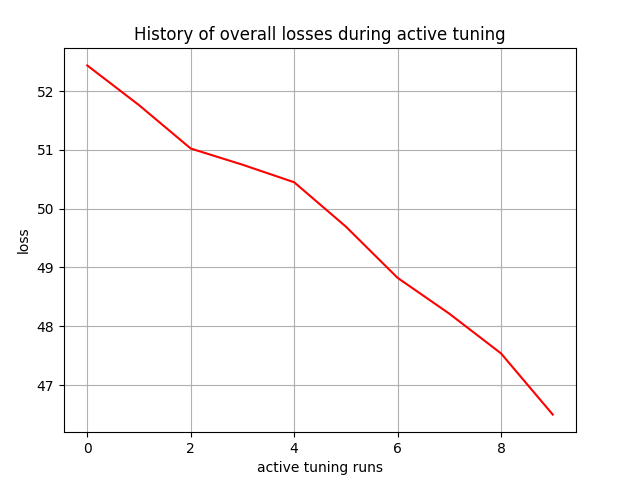

The file beside this chart, header and first rows:
, 0
0, 52.44
1, 51.76
2, 51.02
3, 50.75
4, 50.45
5, 49.69
6, 48.82
7, 48.21
8, 47.54
9, 46.5
